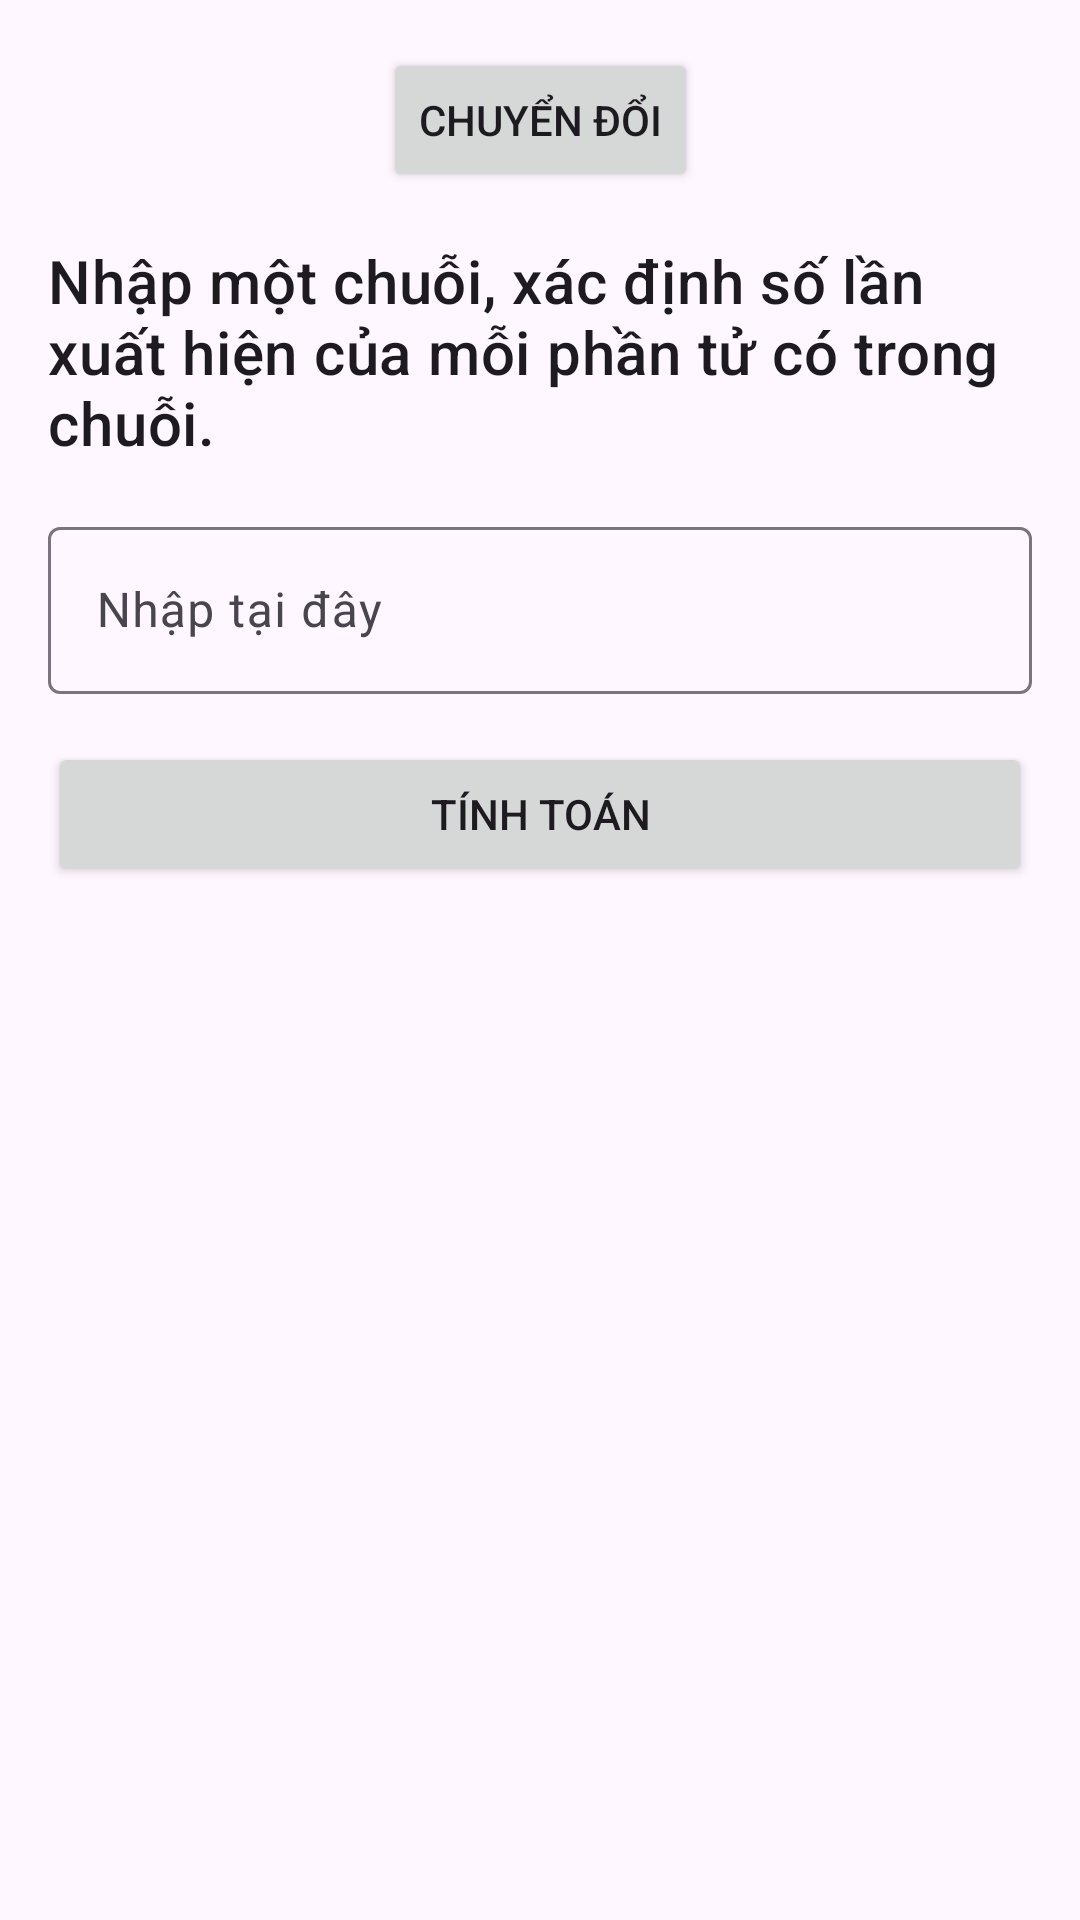

Write the Android layout XML for this screen, with the resource values it uses.
<!-- AndroidManifest.xml: application theme Theme.Ghtkex1 -->
<!-- res/layout/fragment_first.xml -->
<?xml version="1.0" encoding="utf-8"?>
<androidx.constraintlayout.widget.ConstraintLayout xmlns:android="http://schemas.android.com/apk/res/android"
    xmlns:app="http://schemas.android.com/apk/res-auto"
    xmlns:tools="http://schemas.android.com/tools"
    android:layout_width="match_parent"
    android:layout_height="match_parent"
    tools:context=".FirstFragment">

    <Button
        android:id="@+id/btn_switch"
        android:layout_width="wrap_content"
        android:layout_height="wrap_content"
        android:layout_marginTop="16dp"
        android:text="@string/switch_button"
        app:layout_constraintEnd_toEndOf="parent"
        app:layout_constraintStart_toStartOf="parent"
        app:layout_constraintTop_toTopOf="parent" />

    <TextView
        android:id="@+id/textView_require"
        android:layout_width="match_parent"
        android:layout_height="wrap_content"
        android:layout_margin="16dp"
        android:text="@string/require1"
        android:textAppearance="?attr/textAppearanceHeadline6"
        app:layout_constraintTop_toBottomOf="@+id/btn_switch" />

    <com.google.android.material.textfield.TextInputLayout
        android:id="@+id/string_input_layout"
        android:layout_width="match_parent"
        android:layout_height="wrap_content"
        android:layout_margin="16dp"
        android:hint="@string/type_here"
        app:layout_constraintTop_toBottomOf="@id/textView_require">

        <com.google.android.material.textfield.TextInputEditText
            android:id="@+id/string_edit_text"
            android:layout_width="match_parent"
            android:layout_height="wrap_content" />
    </com.google.android.material.textfield.TextInputLayout>

    <Button
        android:id="@+id/btn_calculate"
        android:layout_width="match_parent"
        android:layout_height="wrap_content"
        android:layout_margin="16dp"
        android:text="@string/calculate"
        app:layout_constraintTop_toBottomOf="@id/string_input_layout" />

    <TextView
        android:id="@+id/result"
        android:layout_width="match_parent"
        android:layout_height="wrap_content"
        android:layout_margin="16dp"
        android:textAppearance="?attr/textAppearanceBody1"
        app:layout_constraintTop_toBottomOf="@id/btn_calculate"
        tools:text="Kết quả" />


</androidx.constraintlayout.widget.ConstraintLayout>
<!-- resources referenced by this layout -->
<resources>
  <string name="calculate">Tính toán</string>
  <string name="require1">Nhập một chuỗi, xác định số lần xuất hiện của mỗi phần tử có trong chuỗi.</string>
  <string name="switch_button">Chuyển đổi</string>
  <string name="type_here">Nhập tại đây</string>
  <style name="Theme.Ghtkex1" parent="Base.Theme.Ghtkex1" />
  <style name="Base.Theme.Ghtkex1" parent="Theme.Material3.DayNight">
          
          
      </style>
</resources>
